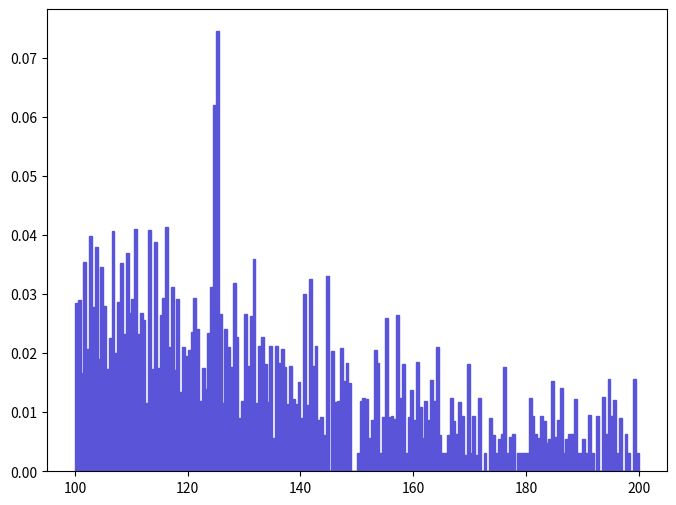

Source code (Python): (Note: this script raises an exception after producing the figure.)
def selection_4():

    # Library import
    import numpy
    import matplotlib
    import matplotlib.pyplot   as plt
    import matplotlib.gridspec as gridspec

    # Library version
    matplotlib_version = matplotlib.__version__
    numpy_version      = numpy.__version__

    # Histo binning
    xBinning = numpy.linspace(100.0,200.0,201,endpoint=True)

    # Creating data sequence: middle of each bin
    xData = numpy.array([100.25,100.75,101.25,101.75,102.25,102.75,103.25,103.75,104.25,104.75,105.25,105.75,106.25,106.75,107.25,107.75,108.25,108.75,109.25,109.75,110.25,110.75,111.25,111.75,112.25,112.75,113.25,113.75,114.25,114.75,115.25,115.75,116.25,116.75,117.25,117.75,118.25,118.75,119.25,119.75,120.25,120.75,121.25,121.75,122.25,122.75,123.25,123.75,124.25,124.75,125.25,125.75,126.25,126.75,127.25,127.75,128.25,128.75,129.25,129.75,130.25,130.75,131.25,131.75,132.25,132.75,133.25,133.75,134.25,134.75,135.25,135.75,136.25,136.75,137.25,137.75,138.25,138.75,139.25,139.75,140.25,140.75,141.25,141.75,142.25,142.75,143.25,143.75,144.25,144.75,145.25,145.75,146.25,146.75,147.25,147.75,148.25,148.75,149.25,149.75,150.25,150.75,151.25,151.75,152.25,152.75,153.25,153.75,154.25,154.75,155.25,155.75,156.25,156.75,157.25,157.75,158.25,158.75,159.25,159.75,160.25,160.75,161.25,161.75,162.25,162.75,163.25,163.75,164.25,164.75,165.25,165.75,166.25,166.75,167.25,167.75,168.25,168.75,169.25,169.75,170.25,170.75,171.25,171.75,172.25,172.75,173.25,173.75,174.25,174.75,175.25,175.75,176.25,176.75,177.25,177.75,178.25,178.75,179.25,179.75,180.25,180.75,181.25,181.75,182.25,182.75,183.25,183.75,184.25,184.75,185.25,185.75,186.25,186.75,187.25,187.75,188.25,188.75,189.25,189.75,190.25,190.75,191.25,191.75,192.25,192.75,193.25,193.75,194.25,194.75,195.25,195.75,196.25,196.75,197.25,197.75,198.25,198.75,199.25,199.75])

    # Creating weights for histo: y5_M_0
    y5_M_0_weights = numpy.array([0.0285754532431,0.0290417432443,0.0166097724979,0.0354989859968,0.0206936841159,0.0397865682501,0.0277796980586,0.0379117430171,0.0189877072127,0.0345320051112,0.0280634251834,0.0172426456843,0.0225707951066,0.0406039900361,0.0200536559123,0.0286939553535,0.035200005218,0.0232998877008,0.0370069448199,0.026730058859,0.0291240122007,0.0410383985264,0.0232760681811,0.0268568290911,0.0256636314786,0.0116067503579,0.0409172625268,0.0173997308359,0.0387828274326,0.0175163182234,0.026499307262,0.0293687119587,0.0413458993641,0.0209784831191,0.0311746896185,0.0171668377725,0.029098818478,0.0134939113537,0.0210428691131,0.0195169196817,0.0204873223329,0.0236050523933,0.0292644099466,0.0240511874163,0.0119093155164,0.0175703908234,0.0140078564266,0.0234085184526,0.0311724221834,0.0620468484335,0.0745008843003,0.0266935050576,0.0115348268602,0.0240900773629,0.0210832844251,0.0176563037083,0.0319324938952,0.022667255,0.00908617107528,0.0119841065178,0.0266670516487,0.0177909710274,0.0262631733698,0.0359508926726,0.0115901614367,0.0212719052466,0.0226932228571,0.0181723513119,0.0117356116691,0.0211994160352,0.00558228766503,0.0212247151135,0.0182717909356,0.0207151812324,0.0175961525501,0.0113760972455,0.0178903350699,0.0122058845688,0.0113166835763,0.0151891923764,0.00906768117313,0.0299937453166,0.0111466671739,0.0325955010642,0.0178114924597,0.0212679429611,0.00866808582705,0.00916438842305,0.00612576665203,0.0329978906232,0.0,0.0204492546178,0.0117804748183,0.011825457065,0.0209205764926,0.0153103833441,0.0183350180183,0.0149277227604,0.0,0.0,0.00305618866678,0.0118391441275,0.0123950642329,0.0121688223123,0.00559181089222,0.00873638829974,0.0206139436931,0.0184171289414,0.00308049144787,0.00925872059201,0.0258893214276,0.00919446514732,0.00929147701225,0.00884055060125,0.026452286614,0.0123330235454,0.018134487437,0.00307609170775,0.00926782697761,0.0137889985571,0.00871948560212,0.018537351096,0.0109455708789,0.00562043096126,0.0118387043825,0.00864918366397,0.0154249483628,0.0118957910679,0.0210649021688,0.00616593689778,0.00312259702959,0.00304050442921,0.00614594224327,0.0124221612268,0.00852651771828,0.00622841503984,0.0117106194961,0.00933284739534,0.0027808510516,0.0181941049463,0.00307244319863,0.0092768669434,0.00271777055053,0.0124371743953,0.0,0.00308711281628,0.0,0.00895665472734,0.0062033404147,0.00309783618081,0.00543036493621,0.00626608423602,0.0177395323166,0.00312570959952,0.00581851088048,0.00625380802203,0.0,0.00310966806915,0.00306872597935,0.00312934436661,0.00308087622473,0.0123634071751,0.0093806353067,0.00630084012171,0.00563133755287,0.00938115063285,0.00843552486275,0.00486147006363,0.00545316296495,0.0153175383614,0.00587566856637,0.00862446633162,0.0140177942051,0.00314649671112,0.00546151124854,0.00624901205335,0.00624717291159,0.0121654463535,0.0031456011888,0.00306294058448,0.00546106921322,0.00315468238068,0.00946294548924,0.00313639860898,0.0,0.0093957607017,0.0,0.0125565972217,0.00624545515777,0.0156396675907,0.00938301954901,0.0121227223804,0.00315145758416,0.00898432430593,0.0,0.00625344156788,0.00311002994262,0.0,0.0156843039964,0.00312272070787])

    # Creating a new Canvas
    fig   = plt.figure(figsize=(8,6),dpi=80)
    frame = gridspec.GridSpec(1,1)
    pad   = fig.add_subplot(frame[0])

    # Creating a new Stack
    pad.hist(x=xData, bins=xBinning, weights=y5_M_0_weights,\
             label="$hsig$", histtype="stepfilled", rwidth=1.0,\
             color="#5954d8", edgecolor="#5954d8", linewidth=1, linestyle="solid",\
             bottom=None, cumulative=False, normed=False, align="mid", orientation="vertical")


    # Axis
    plt.rc('text',usetex=False)
    plt.xlabel(r"$M$ $[ a_{1} a_{2} ]$ $(GeV/c^{2})$ ",\
               fontsize=16,color="black")
    plt.ylabel(r"$\mathrm{Events}$ $(\mathcal{L}_{\mathrm{int}} = 0.001\ \mathrm{fb}^{-1})$ ",\
               fontsize=16,color="black")

    # Boundary of y-axis
    ymax=(y5_M_0_weights).max()*1.1
    ymin=0 # linear scale
    #ymin=min([x for x in (y5_M_0_weights) if x])/100. # log scale
    plt.gca().set_ylim(ymin,ymax)

    # Log/Linear scale for X-axis
    plt.gca().set_xscale("linear")
    #plt.gca().set_xscale("log",nonposx="clip")

    # Log/Linear scale for Y-axis
    plt.gca().set_yscale("linear")
    #plt.gca().set_yscale("log",nonposy="clip")

    # Saving the image
    plt.savefig('../../HTML/MadAnalysis5job_0/selection_4.png')

# Running!
if __name__ == '__main__':
    selection_4()
